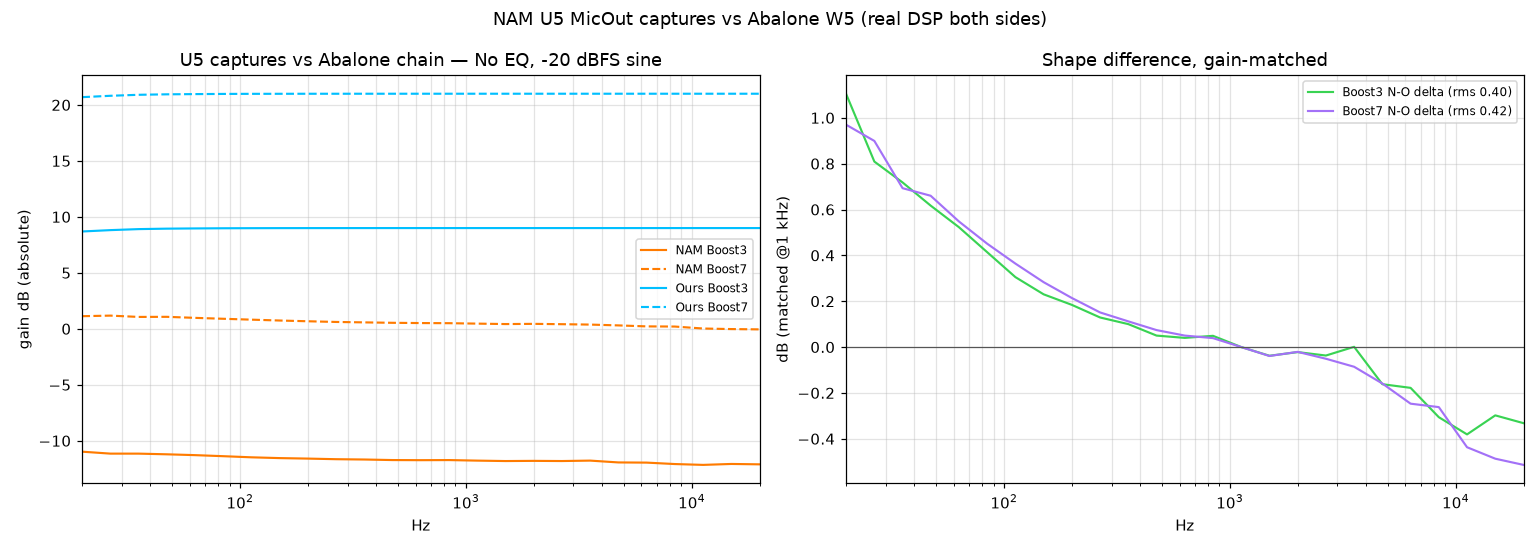

Data behind this chart, as committed beside it:
freq, NAM_B3, NAM_B7, OUR_B3, OUR_B7
20.0, -10.97, 1.127, 8.692, 20.69
26.7, -11.15, 1.178, 8.814, 20.81
35.6, -11.15, 1.061, 8.904, 20.9
47.4, -11.21, 1.070, 8.945, 20.94
63.2, -11.28, 0.978, 8.965, 20.96
84.3, -11.38, 0.896, 8.980, 20.98
112.5, -11.48, 0.817, 8.988, 20.99
150.0, -11.55, 0.740, 8.993, 20.99
200.0, -11.59, 0.674, 8.995, 20.99
266.7, -11.65, 0.612, 8.996, 20.99
355.7, -11.67, 0.574, 8.997, 21
474.3, -11.72, 0.536, 8.998, 21
632.5, -11.73, 0.513, 8.998, 21
843.4, -11.72, 0.502, 8.998, 21
1125, -11.77, 0.463, 8.998, 21
1500, -11.81, 0.424, 8.998, 21
2000, -11.79, 0.442, 8.998, 21
2667, -11.81, 0.412, 8.998, 21
3557, -11.77, 0.377, 8.998, 21
4743, -11.94, 0.304, 8.998, 21
6325, -11.95, 0.216, 8.998, 21
8434, -12.08, 0.201, 8.998, 21
11247, -12.15, 0.026, 8.998, 21
14998, -12.07, -0.024, 8.998, 21
20000, -12.11, -0.051, 8.998, 21
